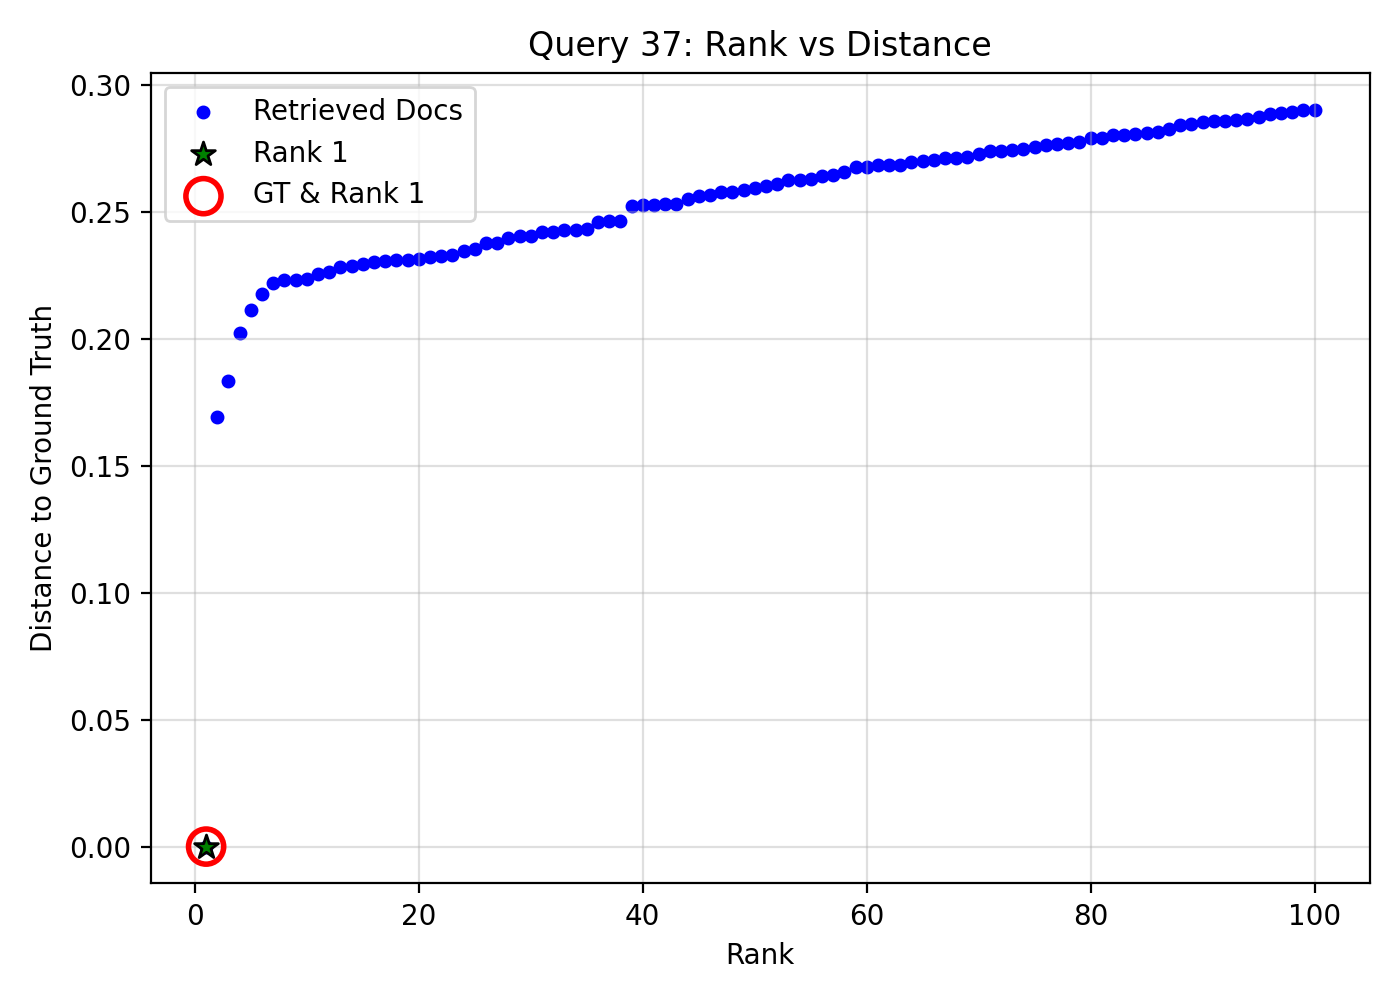

The data file committed next to this chart (first rows):
query_idx, query_gt_id, doc_id, rank, distance, is_gt, is_rank_1
37, 8847047, d9495672-b4b3-4bab-9ed1-0661e5c19f99, 1, 0.0, 1, 1
37, 8847047, fa4772d0-f629-42c0-8df3-5f2737b54e88, 2, 0.1691, 0, 0
37, 8847047, 81f0c95e-8327-4cc3-bac7-1e3f49ca08bd, 3, 0.1835, 0, 0
37, 8847047, f9423a5d-c255-474f-a0e2-0e8abfb0a25c, 4, 0.2022, 0, 0
37, 8847047, 2fa8b8f5-3067-458c-b833-b87682c1f3fa, 5, 0.2114, 0, 0
37, 8847047, f79d7ee5-e3a7-484c-a1d6-431447c93759, 6, 0.2176, 0, 0
37, 8847047, 1c48fc78-34cd-4eef-bf2e-4573c723f7e9, 7, 0.2222, 0, 0
37, 8847047, 04d1d382-34fe-4dc6-9102-25d6bcafa9f7, 8, 0.2232, 0, 0
37, 8847047, 634536fd-5860-403b-a09e-2cbd98a78d9f, 9, 0.2233, 0, 0
37, 8847047, 3bc53c5f-d012-47f0-9c87-114225156616, 10, 0.2237, 0, 0
37, 8847047, f17b1bc1-8a98-4ec9-a44f-fc6ca12db4be, 11, 0.2254, 0, 0
37, 8847047, 552c7643-6ff4-41cf-bfd9-2d1a7e64b011, 12, 0.2263, 0, 0
37, 8847047, fbb023b1-6368-4a96-9e25-1fd15fd646bb, 13, 0.2283, 0, 0
37, 8847047, 27f55cf7-f53a-4cde-91ea-905903b8c14b, 14, 0.2288, 0, 0
37, 8847047, beae7028-10c6-4652-9315-be68c33ceb93, 15, 0.2296, 0, 0
37, 8847047, 41ed76f8-baed-4659-a709-df7782d7aaaa, 16, 0.2303, 0, 0
37, 8847047, 04c7e84b-49af-4c5f-8f98-139c2fa60e02, 17, 0.2308, 0, 0
37, 8847047, 4cd46cb6-1d8f-4f6f-877a-6acffd1fd114, 18, 0.231, 0, 0
37, 8847047, 2db5309c-46d4-4d5e-9aa8-f270eee69788, 19, 0.2312, 0, 0
37, 8847047, 3c8c0e89-4689-4dcc-8906-0c65042eb4c5, 20, 0.2314, 0, 0
37, 8847047, 5848b4c9-75dc-442a-9380-ed7ac41c4691, 21, 0.2322, 0, 0
37, 8847047, 033d2b1c-b0e4-4e3a-8ec3-93bef764aa6c, 22, 0.2327, 0, 0
37, 8847047, 2b94e0df-0fc7-41cc-ae7f-1ca475ef8ca6, 23, 0.2333, 0, 0
37, 8847047, 79443551-2983-4444-b760-e05c801df9e1, 24, 0.2348, 0, 0
37, 8847047, ad72b8fd-f89b-4148-ad74-233e32c8c647, 25, 0.2355, 0, 0
37, 8847047, 7f7866cb-314d-4e4a-a39e-d96a9b207b5c, 26, 0.2377, 0, 0
37, 8847047, 552d4b86-b02d-4a9d-8832-a4b61afdce9b, 27, 0.238, 0, 0
37, 8847047, 67de3e10-8593-4c28-b77c-3ef1486f7eba, 28, 0.2397, 0, 0
37, 8847047, ae36c254-41c5-4c5f-8229-4cf35aa2bbb6, 29, 0.2405, 0, 0
37, 8847047, f3fa6bd2-f704-4b23-b29a-f7d8bcef0b36, 30, 0.2407, 0, 0
37, 8847047, 27cee780-b865-4510-a5f7-275146630479, 31, 0.2422, 0, 0
37, 8847047, bea03181-bfb0-40f0-ba4a-86f2939b6f1d, 32, 0.2422, 0, 0
37, 8847047, 383587f0-0321-4d68-91aa-5f51d7ca3f30, 33, 0.2428, 0, 0
37, 8847047, 7db3039a-4e3f-43cb-aba9-1326a0a056b1, 34, 0.2429, 0, 0
37, 8847047, 562b28f5-dfee-47d7-af6d-3e628151ac90, 35, 0.2434, 0, 0
37, 8847047, a244b459-612b-4f96-bb8d-e0f050232e31, 36, 0.2462, 0, 0
37, 8847047, a2de95f9-e442-42dd-a51d-e7e0861ab600, 37, 0.2464, 0, 0
37, 8847047, 9791735a-cbee-4b08-99b6-50f015736a46, 38, 0.2465, 0, 0
37, 8847047, 812ab077-76a5-4da2-9846-50e790d69d8d, 39, 0.2526, 0, 0
37, 8847047, 402e6fce-abe1-4e6a-af3e-774ed68208cf, 40, 0.2528, 0, 0
37, 8847047, 60fd346e-0b40-495a-9a03-8c1777b02554, 41, 0.2528, 0, 0
37, 8847047, 6763d336-e11c-44b4-ab5e-5b374488cf30, 42, 0.2532, 0, 0
37, 8847047, be04e167-44f1-4b6b-a703-6f7b99f78292, 43, 0.2532, 0, 0
37, 8847047, 63102e0b-5172-448b-aa12-e1a6a25a0b10, 44, 0.255, 0, 0
37, 8847047, c1e4f9a3-93dc-496b-9fca-08334620e75e, 45, 0.2562, 0, 0
37, 8847047, 853019a9-783d-4c6b-9ba1-8a928cfe54a7, 46, 0.2566, 0, 0
37, 8847047, 6f52e377-afae-4e1c-8a52-0ab013ba0c7b, 47, 0.2578, 0, 0
37, 8847047, 89c43794-8bc6-4e54-bbed-39c7ab2b05c1, 48, 0.2581, 0, 0
37, 8847047, d954b3bd-8219-4b9e-b08f-b96d6b724ac4, 49, 0.2589, 0, 0
37, 8847047, 004dff23-d0da-4425-ac46-aff1d3a2b27c, 50, 0.2595, 0, 0
37, 8847047, b0fc0d09-5ff7-4909-b373-292baaf18b16, 51, 0.2603, 0, 0
37, 8847047, 41fb2cb0-527a-4383-a59e-8db057046b94, 52, 0.2609, 0, 0
37, 8847047, 1f6b08b3-ba94-47b6-9898-f253d5aa7c76, 53, 0.2626, 0, 0
37, 8847047, 2ec5a777-069f-4b33-b3e7-bb9c5fbfe003, 54, 0.2628, 0, 0
37, 8847047, b57ff8e2-56d7-4ed9-9ead-47380beeb7b3, 55, 0.2629, 0, 0
37, 8847047, fc2c279b-a728-4afe-92de-958c4bd19e38, 56, 0.2642, 0, 0
37, 8847047, 3f3554a4-8f98-4603-aecf-1c4b2142b314, 57, 0.2647, 0, 0
37, 8847047, 85f39bd1-109b-4bb2-b96e-7a67d0733130, 58, 0.2659, 0, 0
37, 8847047, 02197e76-a815-40f9-941f-93f7e35aef0b, 59, 0.2677, 0, 0
37, 8847047, bd17da2f-f8eb-40b0-bc20-9c17fb61b1fb, 60, 0.2678, 0, 0
... 40 more rows
